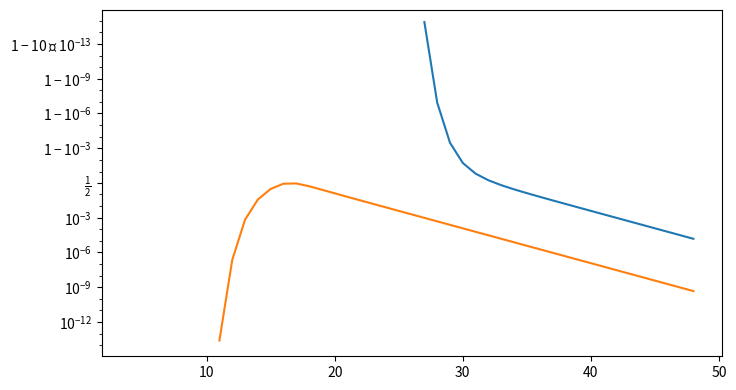
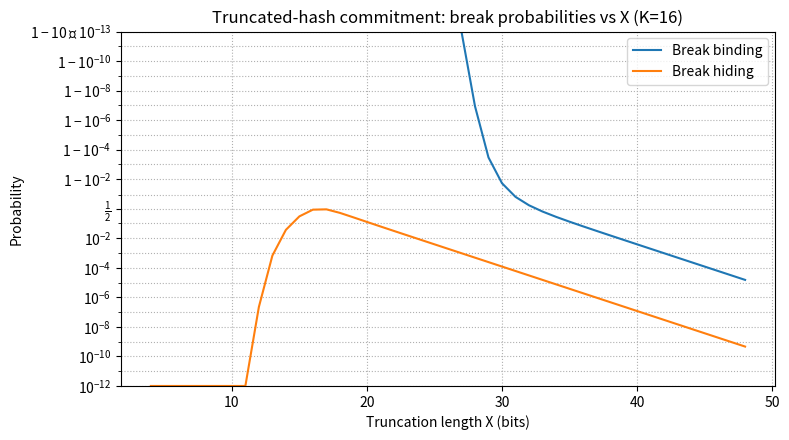

Reproduce these figures in Python, in order.
"""Commitment scheme probabilities for truncated-hash commitments.

Scheme:
  Commit(v, k) = Truncate(h(v || k), X)

Parameters:
  v ∈ {0,1}
  k ∈ {0,1}^K (uniform)
  output x ∈ {0,1}^X

This script computes (and optionally plots) the probability of breaking:
  - Binding: attacker finds (0,k0) and (1,k1) with same commitment.
  - Hiding: receiver can uniquely determine v from x.

Model: random oracle / ideal hash.

Run:
  python commitmentscheme/commitment_probabilities.py --min-x 4 --max-x 48 --outdir commitmentscheme/out

Outputs:
  - outdir/probabilities.csv
  - outdir/probabilities.png (if matplotlib is installed)
"""

from __future__ import annotations

import argparse
import csv
import math
import os
from dataclasses import dataclass
from typing import Iterable, List, Tuple


@dataclass(frozen=True)
class Params:
    K: int = 16


def _pow2(n: int) -> float:
    # float is fine here; we only use it for exponent sizes / denominators.
    return float(2**n)


def binding_break_probability(K: int, X: int) -> float:
    """Probability a cross-collision exists between {h(0||k)} and {h(1||k)}.

    Let N = 2^K possible k values per bit, and M = 2^X possible digests.

    Under the ideal-hash model, each (v,k) maps independently uniformly into [0, M).

    Binding is breakable iff the two size-N sets intersect:
      S0 = {Trunc(h(0||k),X) : k ∈ {0,1}^K}
      S1 = {Trunc(h(1||k),X) : k ∈ {0,1}^K}

    P[S0 ∩ S1 ≠ ∅] = 1 - (1 - 1/M)^(N^2).

    Uses log1p for numeric stability.
    """
    if X <= 0:
        return 1.0
    if K < 0:
        raise ValueError("K must be non-negative")

    N2 = 2 ** (2 * K)  # exact int
    M = 2.0 ** X

    # log( (1 - 1/M)^(N^2) ) = N^2 * log(1 - 1/M)
    log_no_intersection = float(N2) * math.log1p(-1.0 / M)

    # If log_no_intersection is very negative, exp() underflows to 0 (fine).
    no_intersection = math.exp(log_no_intersection)
    return 1.0 - no_intersection


def hiding_break_probability(K: int, X: int) -> float:
    """Probability a random commitment digest x reveals v uniquely.

    We follow the assignment's definition:
      P_break = (# of digests x for which v can be uniquely determined) / 2^X.

    For a fixed v, define Sv as the set of X-bit digests reachable by varying k:
      Sv = {Trunc(h(v||k),X) : k ∈ {0,1}^K}

    For a uniformly random digest x ∈ {0,1}^X:
      p = Pr[x ∈ Sv] = 1 - (1 - 1/M)^N
        where N=2^K, M=2^X.

    Assuming independence between v=0 and v=1 images (ideal hash),
      Pr[x uniquely determines v] = Pr[(x∈S0 xor x∈S1)] = 2 p (1-p).

    Uses log1p for numeric stability.
    """
    if X <= 0:
        return 0.0
    if K < 0:
        raise ValueError("K must be non-negative")

    N = 2**K
    M = 2.0 ** X

    # p = 1 - (1 - 1/M)^N
    log_absent = float(N) * math.log1p(-1.0 / M)
    absent = math.exp(log_absent)
    present = 1.0 - absent

    return 2.0 * present * (1.0 - present)


def compute_series(K: int, xs: Iterable[int]) -> List[Tuple[int, float, float]]:
    rows: List[Tuple[int, float, float]] = []
    for X in xs:
        pb = binding_break_probability(K, X)
        ph = hiding_break_probability(K, X)
        rows.append((X, pb, ph))
    return rows


def write_csv(rows: List[Tuple[int, float, float]], path: str) -> None:
    os.makedirs(os.path.dirname(path), exist_ok=True)
    with open(path, "w", newline="", encoding="utf-8") as f:
        writer = csv.writer(f)
        writer.writerow(["X", "p_break_binding", "p_break_hiding"])
        writer.writerows(rows)


def plot_png(rows: List[Tuple[int, float, float]], path: str) -> bool:
    try:
        import matplotlib.pyplot as plt  # type: ignore
    except Exception:
        return False

    xs = [r[0] for r in rows]
    pb = [r[1] for r in rows]
    ph = [r[2] for r in rows]

    os.makedirs(os.path.dirname(path), exist_ok=True)

    plt.figure(figsize=(8, 4.5))
    plt.plot(xs, pb, label="Break binding")
    plt.plot(xs, ph, label="Break hiding")
    plt.yscale("logit")  # emphasizes transition regions (still shows 0/1 as inf)

    # Matplotlib logit can't plot exact 0 or 1; clamp for display.
    eps = 1e-12
    pb2 = [min(1 - eps, max(eps, v)) for v in pb]
    ph2 = [min(1 - eps, max(eps, v)) for v in ph]
    plt.clf()
    plt.figure(figsize=(8, 4.5))
    plt.plot(xs, pb2, label="Break binding")
    plt.plot(xs, ph2, label="Break hiding")
    plt.yscale("logit")
    plt.ylim(eps, 1 - eps)

    plt.xlabel("Truncation length X (bits)")
    plt.ylabel("Probability")
    plt.title("Truncated-hash commitment: break probabilities vs X (K=16)")
    plt.grid(True, which="both", linestyle=":", linewidth=0.8)
    plt.legend()
    plt.tight_layout()
    plt.savefig(path, dpi=200)
    plt.close()
    return True


def parse_args() -> argparse.Namespace:
    p = argparse.ArgumentParser()
    p.add_argument("--K", type=int, default=16, help="Randomness size K (bits). Default 16.")
    p.add_argument("--min-x", type=int, default=4, help="Minimum X (bits) to evaluate.")
    p.add_argument("--max-x", type=int, default=48, help="Maximum X (bits) to evaluate (inclusive).")
    p.add_argument("--step", type=int, default=1, help="Step size for X.")
    p.add_argument(
        "--outdir",
        type=str,
        default=os.path.join("commitmentscheme", "out"),
        help="Output directory for CSV/PNG.",
    )
    return p.parse_args()


def main() -> int:
    args = parse_args()

    xs = list(range(args.min_x, args.max_x + 1, args.step))
    rows = compute_series(args.K, xs)

    csv_path = os.path.join(args.outdir, "probabilities.csv")
    png_path = os.path.join(args.outdir, "probabilities.png")

    write_csv(rows, csv_path)
    plotted = plot_png(rows, png_path)

    print(f"Wrote: {csv_path}")
    if plotted:
        print(f"Wrote: {png_path}")
    else:
        print("Matplotlib not available; skipped PNG plot (CSV still written).")

    # Also print a small table to stdout for quick inspection.
    print("\nX\tP_break_binding\tP_break_hiding")
    for X, pb, ph in rows:
        print(f"{X}\t{pb:.6g}\t{ph:.6g}")

    return 0


if __name__ == "__main__":
    raise SystemExit(main())
